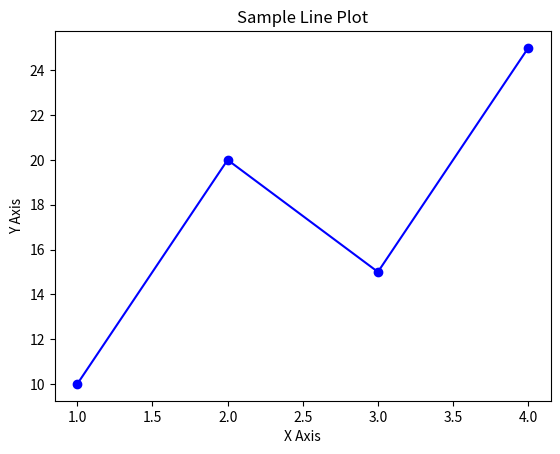

Recreate this plot in Python.
import matplotlib.pyplot as plt

x = [1,2,3,4]
y = [10,20,15,25]

#create plot
plt.plot(x,y, color='blue',marker='o')
plt.title('Sample Line Plot')
plt.xlabel('X Axis')
plt.ylabel('Y Axis')

plt.savefig('line_plot.png',dpi=300,bbox_inches='tight')
plt.show()
